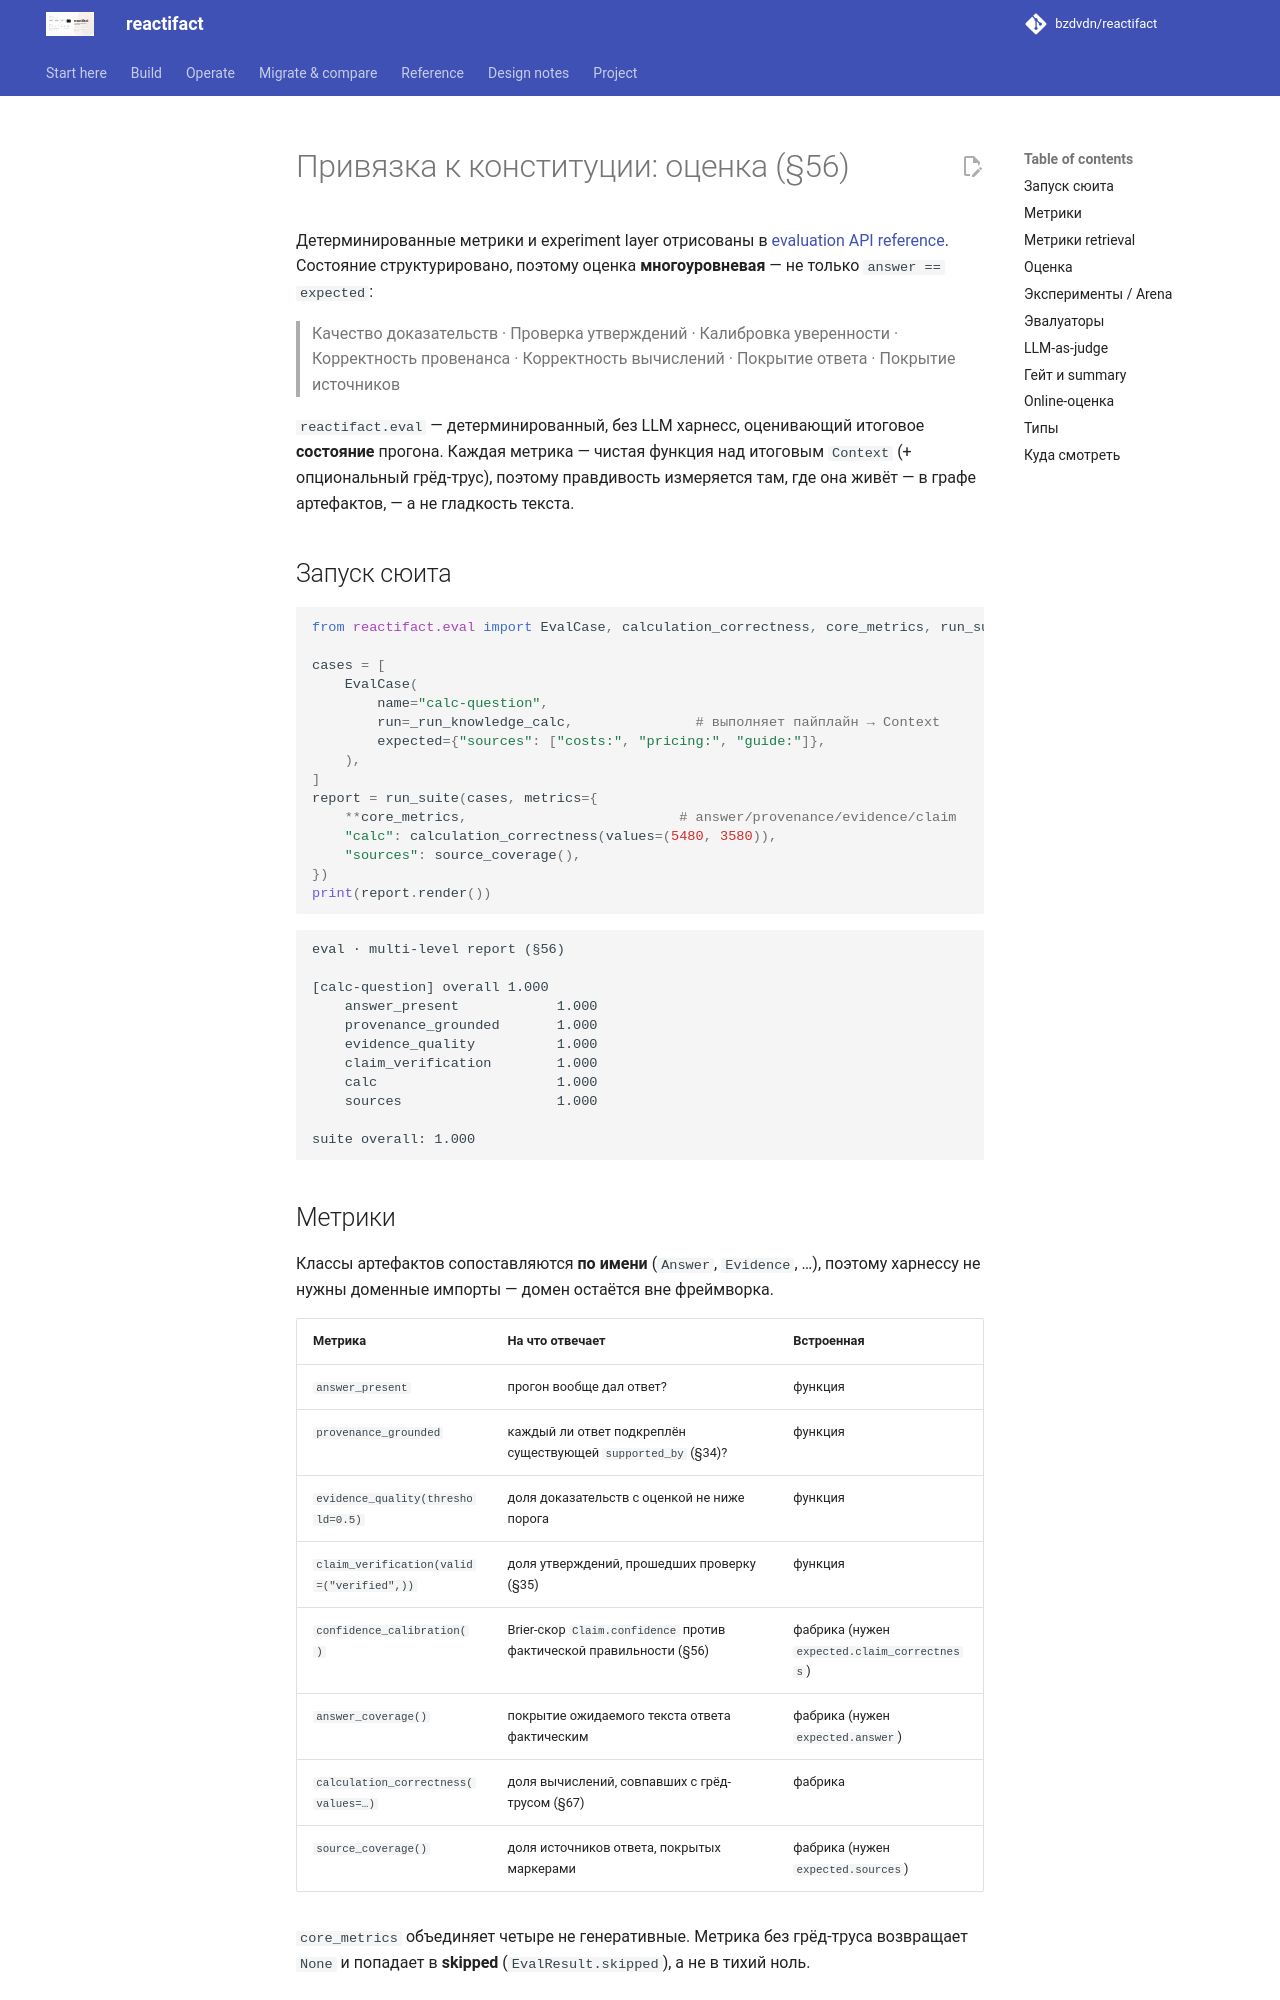

repository: bzdvdn/reactifact · page: ru/eval/index.html · generator: mkdocs

# Привязка к конституции: оценка (§56)

Детерминированные метрики и experiment layer отрисованы в
[evaluation API reference](../reference/eval.md). Состояние структурировано, поэтому оценка **многоуровневая** — не только
`answer == expected`:

> Качество доказательств · Проверка утверждений · Калибровка уверенности ·
> Корректность провенанса · Корректность вычислений · Покрытие ответа ·
> Покрытие источников

`reactifact.eval` — детерминированный, без LLM харнесс, оценивающий итоговое
**состояние** прогона. Каждая метрика — чистая функция над итоговым `Context`
(+ опциональный грёд-трус), поэтому правдивость измеряется там, где она живёт —
в графе артефактов, — а не гладкость текста.

## Запуск сюита

```python
from reactifact.eval import EvalCase, calculation_correctness, core_metrics, run_suite

cases = [
    EvalCase(
        name="calc-question",
        run=_run_knowledge_calc,               # выполняет пайплайн → Context
        expected={"sources": ["costs:", "pricing:", "guide:"]},
    ),
]
report = run_suite(cases, metrics={
    **core_metrics,                          # answer/provenance/evidence/claim
    "calc": calculation_correctness(values=(5480, 3580)),
    "sources": source_coverage(),
})
print(report.render())
```

```
eval · multi-level report (§56)

[calc-question] overall 1.000
    answer_present            1.000
    provenance_grounded       1.000
    evidence_quality          1.000
    claim_verification        1.000
    calc                      1.000
    sources                   1.000

suite overall: 1.000
```

## Метрики

Классы артефактов сопоставляются **по имени** (`Answer`, `Evidence`, …),
поэтому харнессу не нужны доменные импорты — домен остаётся вне фреймворка.

| Метрика | На что отвечает | Встроенная |
| --- | --- | --- |
| `answer_present` | прогон вообще дал ответ? | функция |
| `provenance_grounded` | каждый ли ответ подкреплён существующей `supported_by` (§34)? | функция |
| `evidence_quality(threshold=0.5)` | доля доказательств с оценкой не ниже порога | функция |
| `claim_verification(valid=("verified",))` | доля утверждений, прошедших проверку (§35) | функция |
| `confidence_calibration()` | Brier-скор `Claim.confidence` против фактической правильности (§56) | фабрика (нужен `expected.claim_correctness`) |
| `answer_coverage()` | покрытие ожидаемого текста ответа фактическим | фабрика (нужен `expected.answer`) |
| `calculation_correctness(values=…)` | доля вычислений, совпавших с грёд-трусом (§67) | фабрика |
| `source_coverage()` | доля источников ответа, покрытых маркерами | фабрика (нужен `expected.sources`) |

`core_metrics` объединяет четыре не генеративные. Метрика без грёд-труса
возвращает `None` и попадает в **skipped** (`EvalResult.skipped`), а не в тихий
ноль.
